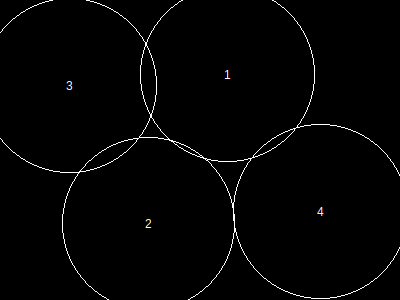

Values plotted in this chart, from the file beside it:
, x, y, height, r, area, overlap, overflow, forwardOverlap, backwardOverlap, regionX, regionY, regionArea, regionCoveredArea, regionCıııoveredPercentage, regionOverlap, regionOverflow, regionCoveredPercentage
1, 228, 75, 151, 87, 24033, 0, 807, 0, 0, 400, 300, 120000, 90426, 0, 2057, 3101, 75.36
2, 149, 224, 149, 86, 23485, 147, 546, 0, 0, 400, 300, 120000, 90426, 0, 2057, 3101, 75.36
3, 70, 86, 151, 87, 24033, 1535, 1354, 0, 0, 400, 300, 120000, 90426, 0, 2057, 3101, 75.36
4, 321, 212, 151, 87, 24033, 375, 394, 0, 0, 400, 300, 120000, 90426, 0, 2057, 3101, 75.36
